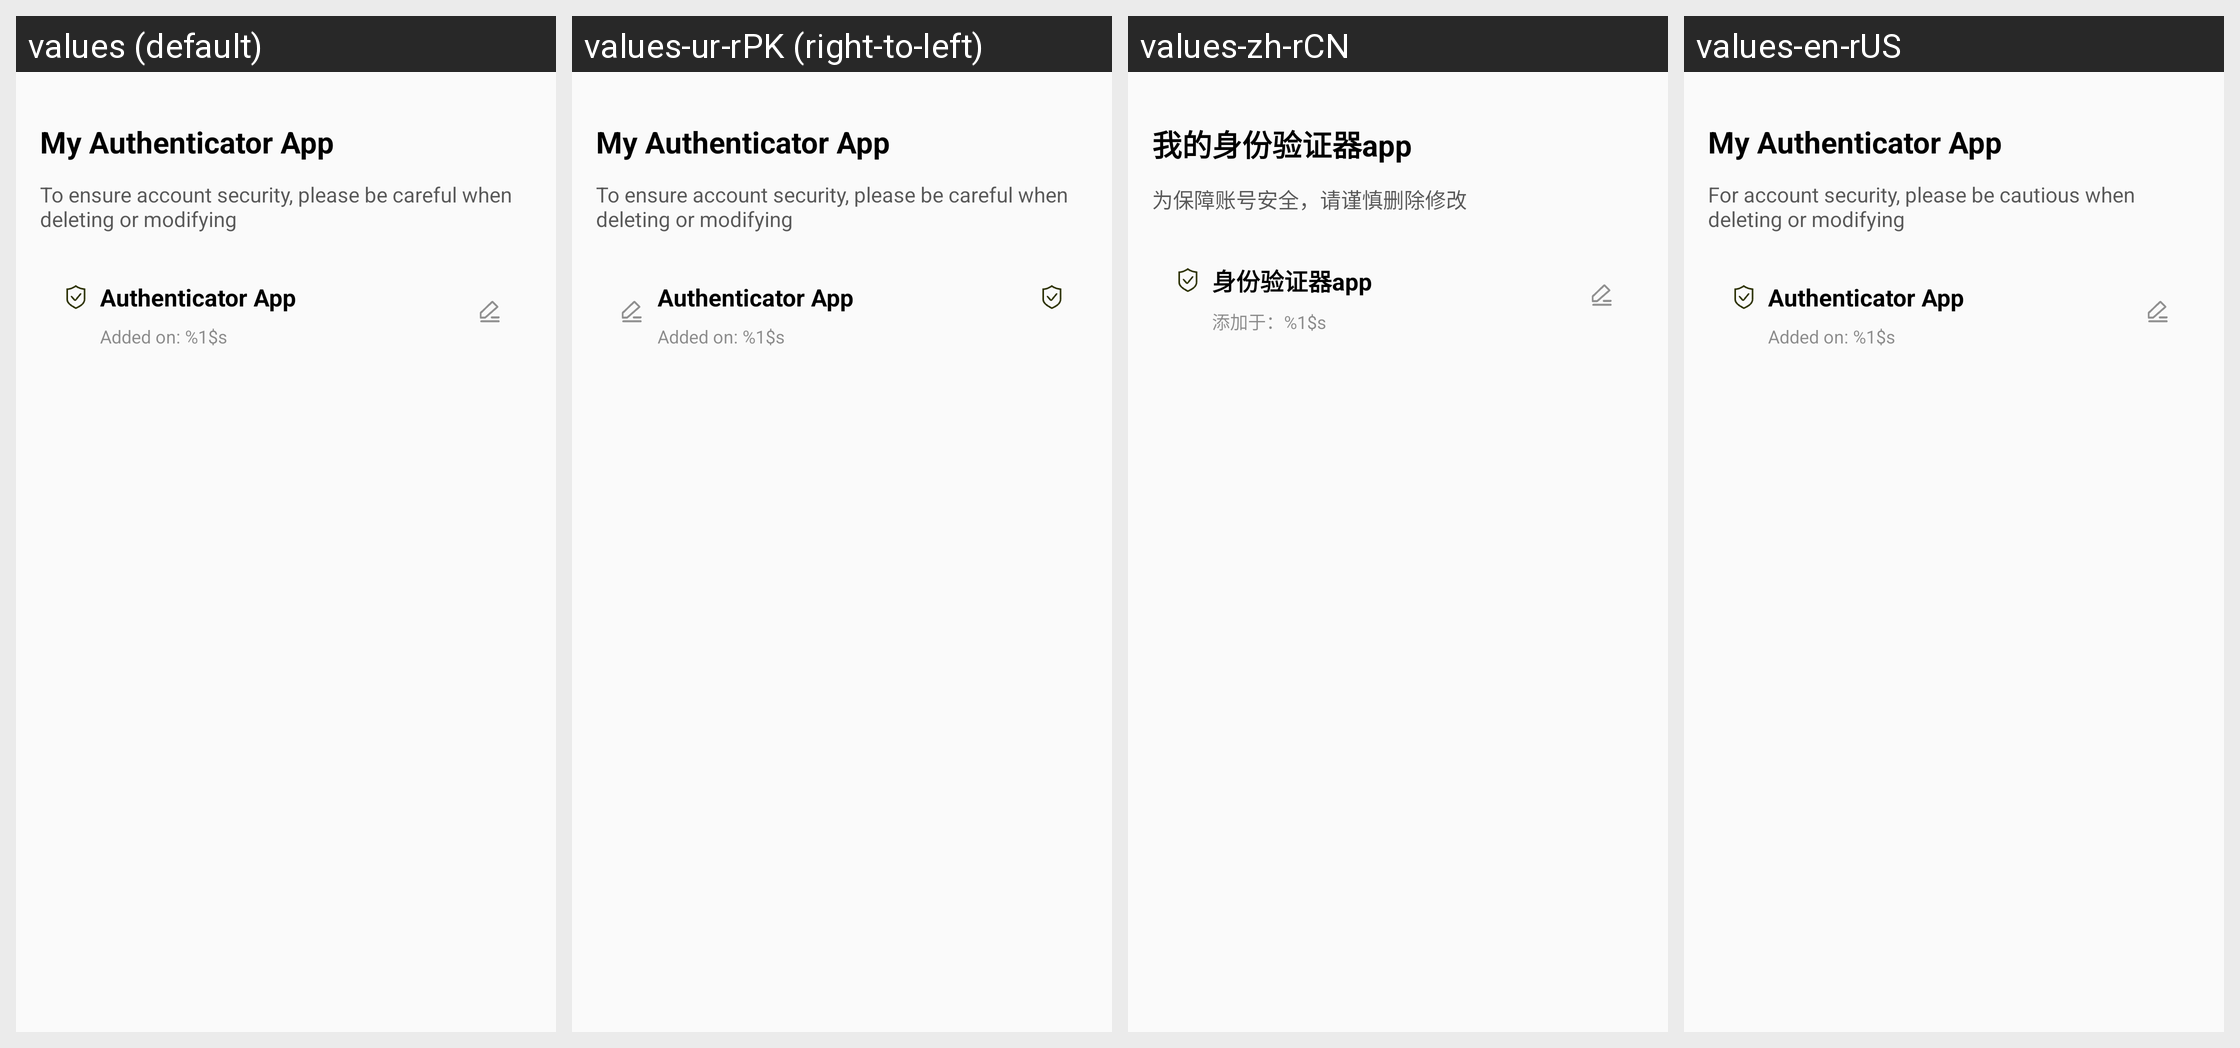

This grid shows one Android layout under several languages. Give, for every string resource on the screen, its name, the default text and each shown locale's text.
Android screen res/layout/activity_idcard_auth.xml rendered under 4 locales, left to right: values (default), values-ur-rPK (right-to-left), values-zh-rCN, values-en-rUS. Device: Nexus 5 (rendered at 1080×1920; each locale shown at half size, 540×960, under a caption strip naming it); theme Theme.VoiceChat.
Other locales in the repository, not shown: values-ar-rEG, values-bn-rBD, values-de-rDE, values-el-rGR, values-es-rES, values-fr, values-ha-rNG, values-he-rIL, values-hi-rIN, values-in-rID, values-it-rIT, values-ja-rJP, values-jv-rID, values-ko-rKR, values-lo-rLA, values-mn-rMN, values-ms-rMY, values-my-rMM, values-ne-rNP, values-pa-rIN, values-pl-rPL, values-pt-rPT, values-ro-rRO, values-ru-rRU, values-sw-rKE, values-th-rTH, values-tl-rPH, values-tr-rTR, values-uk-rUA, values-vi-rVN, values-zh-rTW, values-zu-rZA.
Strings drawn on this screen, with the default value and each locale's value (text and hints the layout hard-codes, and strings that could not be matched under every locale, appear in the picture but are not listed):

mine_idcard_auth_des_2
  values: My Authenticator App
  values-ur-rPK: My Authenticator App  [not translated; the default value is used]
  values-zh-rCN: 我的身份验证器app
  values-en-rUS: My Authenticator App

mine_idcard_auth_des_3
  values: To ensure account security, please be careful when deleting or modifying
  values-ur-rPK: To ensure account security, please be careful when deleting or modifying  [not translated; the default value is used]
  values-zh-rCN: 为保障账号安全，请谨慎删除修改
  values-en-rUS: For account security, please be cautious when deleting or modifying

mine_idcard_auth_des_4
  values: Authenticator App
  values-ur-rPK: Authenticator App  [not translated; the default value is used]
  values-zh-rCN: 身份验证器app
  values-en-rUS: Authenticator App

mine_idcard_auth_add
  values: Added on: %1$s
  values-ur-rPK: Added on: %1$s  [not translated; the default value is used]
  values-zh-rCN: 添加于：%1$s
  values-en-rUS: Added on: %1$s
